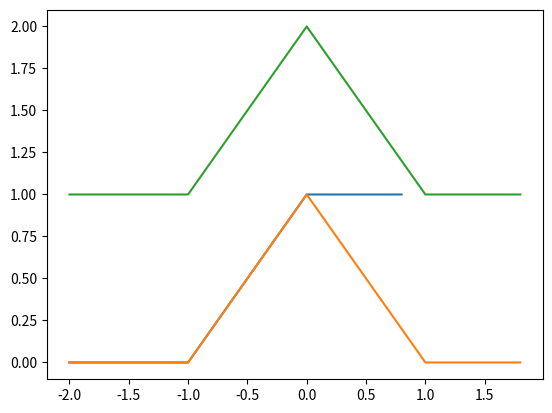

Generate this figure with matplotlib:
# -*- coding: utf-8 -*-
"""
Created on Fri Mar 24 16:41:49 2023

[redacted]
"""


import numpy as np
import matplotlib.pyplot as plt

def relu(x):
	return(max(0.0, x))


def s(x):
    return(relu(x + 1) - relu(x))

x = np.arange(-2,1,0.2)

y = np.zeros(x.shape).reshape(-1)

for i in range(len(x)):
    y[i] = s(x[i])
    
plt.plot(x,y)
plt.show()


def s_2(x):
    return(relu(relu(x+1) - 2 * relu(x)))

x = np.arange(-2,2,0.2)

y = np.zeros(x.shape).reshape(-1)

for i in range(len(x)):
    y[i] = s_2(x[i])
    
plt.plot(x,y)
plt.show()


def both(x):
    s1 = s(x)
    s2 = s(-x)
    return(relu(s1 + s2))


x = np.arange(-2,2,0.2)

y = np.zeros(x.shape).reshape(-1)

for i in range(len(x)):
    y[i] = both(x[i])
    
plt.plot(x,y)
plt.show()

